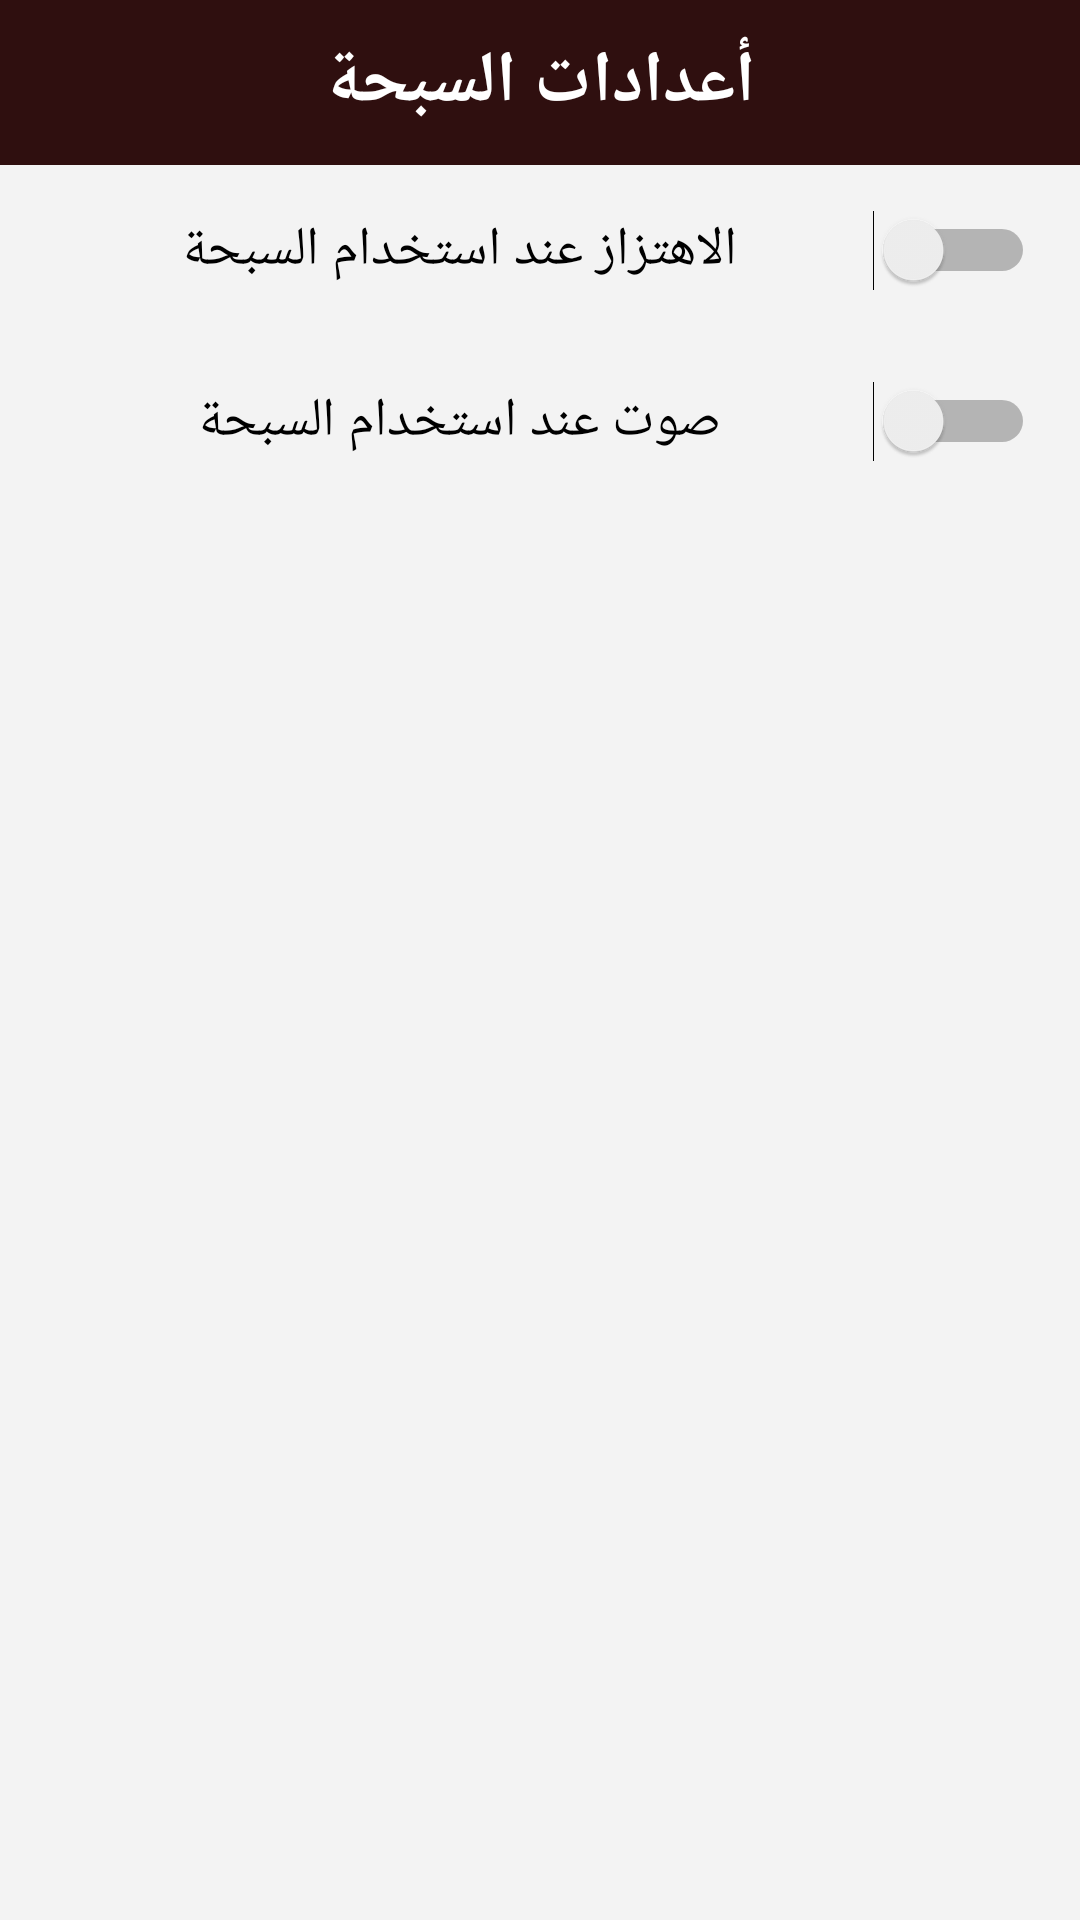

The Android layout XML behind this screen, and the referenced resources:
<!-- AndroidManifest.xml: application theme AppTheme -->
<!-- res/layout/setting_fragment_layout.xml -->
<?xml version="1.0" encoding="utf-8"?>
<LinearLayout xmlns:android="http://schemas.android.com/apk/res/android"
    xmlns:app="http://schemas.android.com/apk/res-auto"
    android:layout_width="match_parent"
    android:layout_height="match_parent"
    android:background="@color/lightWhite"
    android:orientation="vertical">

    <LinearLayout
        android:layout_width="match_parent"
        android:layout_height="55dp"
        android:background="@color/toolbar">

        <TextView
            android:layout_width="match_parent"
            android:layout_height="match_parent"
            android:gravity="center"
            android:text="@string/setting"
            android:textColor="#fff"
            android:textSize="24sp"
            android:textStyle="bold" />
    </LinearLayout>


    <Switch
        android:id="@+id/vibrateSwitch"
        android:layout_width="match_parent"
        android:layout_height="wrap_content"
        android:layout_margin="15dp"
        android:gravity="center"
        android:text="الاهتزاز عند استخدام السبحة"
        android:textDirection="rtl"
        android:textSize="18sp" />

    <Switch
        android:id="@+id/soundSwitch"
        android:layout_width="match_parent"
        android:layout_height="wrap_content"
        android:layout_margin="15dp"
        android:gravity="center"
        android:shadowColor="#FFF3F3F3"
        android:text="صوت عند استخدام السبحة"
        android:textDirection="rtl"
        android:textSize="18sp" />

    <ImageView
        android:id="@+id/imageView3"
        android:layout_width="match_parent"
        android:layout_height="wrap_content"
        app:srcCompat="@drawable/divider" />
</LinearLayout>
<!-- resources referenced by this layout -->
<resources>
  <color name="lightWhite">#FFF3F3F3</color>
  <color name="toolbar">#2F0F0F</color>
  <string name="setting">أعدادات السبحة</string>
  <style name="AppTheme" parent="Theme.AppCompat.Light.DarkActionBar">
          
          <item name="colorPrimary">@color/colorPrimary</item>
          <item name="colorPrimaryDark">@color/colorPrimaryDark</item>
          <item name="colorAccent">@color/colorAccent</item>
      </style>
  <color name="colorPrimary">#008577</color>
  <color name="colorPrimaryDark">#00574B</color>
  <color name="colorAccent">#D81B60</color>
</resources>
